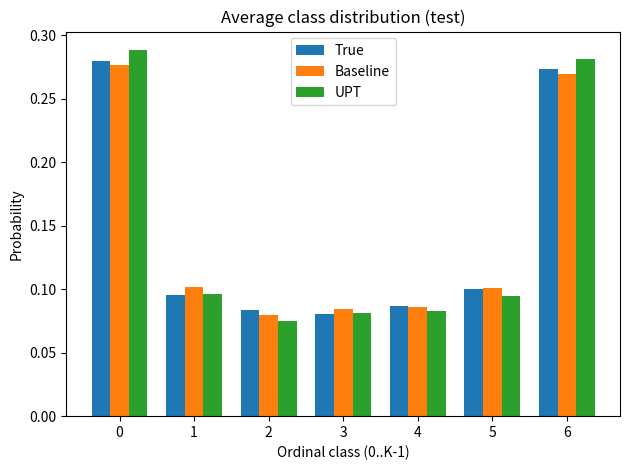
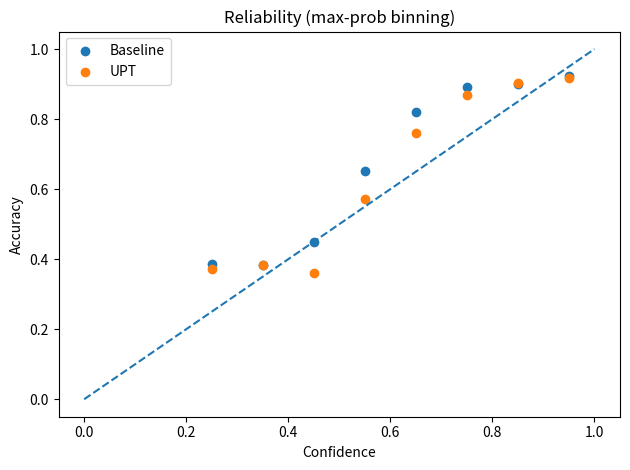

These figures' Python source, in order:
#!/usr/bin/env python3
# -*- coding: utf-8 -*-
"""
Unified Probability Theory (UPT) — Single-File Reference Implementation & Demo
==============================================================================

This script implements a compact, end-to-end demonstration of UPT as described in:

  Jon Poplett (2025). "Unified Probability Theory: A Complete Framework."
  (Definitions: Unified Probability Space; Probability Potential; Evolution Equation;
   Emergence Operator; Resonance Dynamics; Cascade Mechanics; Conservation Laws)

Paper ↔ Code mapping
--------------------
- Foundation / Unified Probability Space: here, each observation’s probability state is a
  distribution P over K ordered classes (Likert 1..K → 0..K−1).
- Sec. 2 Probability Potential: V_k = 0.5 * φ_a * (P_k − z_k)^2 around anchor z (baseline).
- Sec. 3 Evolution Equation (Theorem): dP/dt = ∇_P V + Λ + R + α(t) C
  (implemented via RK4; α=0 to disable cascades for clarity in this demo).
- Sec. 4 Emergence Λ: included as a tiny stabilizer (set ~0 here to isolate resonance effect).
- Sec. 5 Resonance R: couples neighboring ordinal classes (k±1) via tanh(·) terms.
- Sec. 6 Cascade C: present but disabled (α=0) in this demo.
- Sec. 9 Conservation Laws: we project to the probability simplex after every step.

What it does
------------
1) Generates synthetic ordinal (Likert 1–7) data with *neighbor label noise* so ordinal structure matters.
2) Trains a Multinomial Logistic Regression baseline (softmax).
3) Applies UPT as a dynamic, ordinal-aware post-processor.
4) Evaluates with Ranked Probability Score (RPS; lower is better for ordinal), LogLoss, Brier, ECE.
5) Prints a simple one-line verdict (e.g., "UPT is +X% better on RPS" or "Baseline is +X% better").
6) Saves metrics.json, class_distribution.png, reliability.png.

Usage
-----
    python upt_single.py
"""

from dataclasses import dataclass
from typing import Dict, Tuple
import json, math, sys
import numpy as np
import matplotlib.pyplot as plt

# ------------------------------- Config -------------------------------------
@dataclass
class Config:
    K: int = 7           # Likert 1..7 -> classes 0..6
    D: int = 8           # number of features
    N: int = 20000         # samples
    test_frac: float = 0.30
    seed: int = 7

    # UPT integrator (Sec. 3 Evolution Equation, RK4 integration)
    dt: float = 0.1
    steps: int = 4
    clip_eps: float = 1e-3

    # Probability Potential (Sec. 2): strength toward anchor z
    phi_a: float = .1337

    # Emergence Λ (Sec. 4) — set ~0 to isolate resonance effect
    beta: float = -2.02
    V_thresh: float = 0.001
    sigma: float = 2.2

    # Resonance R (Sec. 5) — light ordinal smoothing
    gamma: float = 0.05
    Vc: float = 1.5
    tau: float = 1.5

    # Cascade C (Sec. 6) — disabled in this demo
    alpha0: float = 3.0
    t_critical: int = 10
    double_every: int = 3

CFG = Config()

# ------------------------- Data Generation (ordinal) -------------------------
def make_dataset(N: int, D: int, K: int, seed: int) -> Tuple[np.ndarray, np.ndarray]:
    """
    Synthetic ordinal dataset with *neighbor noise* to reward ordinal smoothing.

    1) Latent score = X @ beta + interactions
    2) Ordered thresholds partition ℝ into K classes
    3) With probability p, flip the class by ±1 (bounded) — simulates annotation noise
    """
    rng = np.random.default_rng(seed)
    X = rng.normal(size=(N, D)).astype(float)

    beta = rng.normal(size=D)
    inter = 0.6*(X[:,0]*X[:,1]) - 0.4*(X[:,2]*X[:,3]) + 0.3*(X[:,4]**2 - X[:,5]**2)
    score = X @ beta + inter

    thresholds = np.linspace(-2.2, 2.2, K-1)
    y = np.zeros(N, dtype=int)
    for i in range(N):
        k = np.sum(score[i] >= thresholds)
        y[i] = int(k)

    # Neighbor noise: class ±1 with prob p (bounded in [0, K−1])
    p = 0.18
    flip = rng.random(N)
    delta = np.zeros(N, dtype=int)
    delta[flip < (p/2)] = -1
    delta[(flip >= (p/2)) & (flip < p)] = +1
    y = np.clip(y + delta, 0, K-1)
    return X, y

def train_test_split(X, y, test_frac=0.3, seed=0):
    rng = np.random.default_rng(seed)
    N = X.shape[0]
    idx = np.arange(N)
    rng.shuffle(idx)
    n_test = int(N*test_frac)
    te = idx[:n_test]
    tr = idx[n_test:]
    return (X[tr], y[tr]), (X[te], y[te])

# -------------------------- Baseline: Multinomial LR -------------------------
def softmax(z: np.ndarray) -> np.ndarray:
    z = z - np.max(z, axis=1, keepdims=True)
    e = np.exp(z)
    s = np.sum(e, axis=1, keepdims=True)
    return e / np.clip(s, 1e-12, None)

class MultinomialLogit:
    def __init__(self, D: int, K: int, lr: float=0.2, l2: float=1e-4, seed: int=0):
        rng = np.random.default_rng(seed)
        self.W = 0.01 * rng.standard_normal((D, K))
        self.b = np.zeros((1, K))
        self.lr = lr
        self.l2 = l2
        self.K = K

    def fit(self, X: np.ndarray, y: np.ndarray, epochs: int=200, batch_size: int=512, verbose: bool=True):
        N, D = X.shape
        for ep in range(epochs):
            idx = np.random.permutation(N)
            for i in range(0, N, batch_size):
                j = idx[i:i+batch_size]
                xb, yb = X[j], y[j]
                logits = xb @ self.W + self.b
                P = softmax(logits)
                Y = np.zeros_like(P)
                Y[np.arange(P.shape[0]), yb] = 1.0
                grad_logits = (P - Y) / max(1, P.shape[0])
                grad_W = xb.T @ grad_logits + self.l2*self.W
                grad_b = grad_logits.sum(axis=0, keepdims=True)
                self.W -= self.lr * grad_W
                self.b -= self.lr * grad_b
            if verbose and (ep+1) % max(1, epochs//5) == 0:
                logits = X @ self.W + self.b
                P = softmax(logits)
                nll = -np.mean(np.log(np.clip(P[np.arange(N), y], 1e-12, None)))
                print(f"[MultLogit] epoch {ep+1}/{epochs} neg-LL={nll:.4f}")

    def predict_proba(self, X: np.ndarray) -> np.ndarray:
        return softmax(X @ self.W + self.b)

# --------------------------- UPT Operators (paper) ---------------------------
def V_func(P: np.ndarray, z: np.ndarray, phi_a: float) -> np.ndarray:
    # Sec. 2 — Probability Potential: V_k = 0.5 * φ_a * (P_k − z_k)^2
    return 0.5 * phi_a * (P - z)**2

def grad_V(P: np.ndarray, z: np.ndarray, phi_a: float) -> np.ndarray:
    # ∇_P V = φ_a * (P − z)
    return phi_a * (P - z)

def emergence(P: np.ndarray, V: np.ndarray, beta: float, V_thresh: float, sigma: float) -> np.ndarray:
    # Sec. 4 — Emergence (tiny/off here)
    if abs(beta) < 1e-12:
        return np.zeros_like(P)
    return beta * np.tanh((V - V_thresh)/max(sigma,1e-8))

def resonance(P: np.ndarray, V: np.ndarray, gamma: float, Vc: float, tau: float) -> np.ndarray:
    # Sec. 5 — Neighbor coupling along ordinal axis
    K = P.size
    out = np.zeros_like(P)
    for k in range(K):
        acc = 0.0
        if k-1 >= 0:
            acc += math.tanh((V[k-1] - Vc)/max(tau,1e-8))
        if k+1 < K:
            acc += math.tanh((V[k+1] - Vc)/max(tau,1e-8))
        out[k] = gamma * acc
    return out

def cascade(P: np.ndarray) -> np.ndarray:
    # Sec. 6 — OFF here (α=0) but function present for completeness
    return np.zeros_like(P)

def project_simplex(p: np.ndarray, eps: float=1e-8) -> np.ndarray:
    p = np.maximum(p, eps)
    s = p.sum()
    if s <= 0:
        return np.ones_like(p) / p.size
    return p / s

def integrate_upt(z: np.ndarray, cfg: Config) -> np.ndarray:
    """
    RK4 integration of dP/dt = ∇_P V + Λ + R (+ αC=0).
    Starts at P(0) = z (anchor = baseline probs).
    """
    P = z.copy()
    for s in range(cfg.steps):
        V = V_func(P, z, cfg.phi_a)
        def rhs(Pcur):
            Vc = V_func(Pcur, z, cfg.phi_a)
            g = grad_V(Pcur, z, cfg.phi_a)
            lam = emergence(Pcur, Vc, cfg.beta, cfg.V_thresh, cfg.sigma)
            res = resonance(Pcur, Vc, cfg.gamma, cfg.Vc, cfg.tau)
            cas = cascade(Pcur)  # α=0
            return g + lam + res + cas

        k1 = rhs(P)
        k2 = rhs(P + 0.5*cfg.dt*k1)
        k3 = rhs(P + 0.5*cfg.dt*k2)
        k4 = rhs(P + cfg.dt*k3)
        P = P + (cfg.dt/6.0)*(k1 + 2*k2 + 2*k3 + k4)
        P = project_simplex(P, cfg.clip_eps)
    return P

# ---------------------------- Metrics (proper rules) -------------------------
def clip_probs(P: np.ndarray, eps: float=1e-12) -> np.ndarray:
    P = np.clip(P, eps, 1.0-eps)
    s = np.sum(P, axis=-1, keepdims=True)
    return P / np.clip(s, eps, None)

def log_loss(P: np.ndarray, y: np.ndarray) -> float:
    P = clip_probs(P)
    N = y.shape[0]
    return -float(np.sum(np.log(P[np.arange(N), y])))/max(1, N)

def brier_score(P: np.ndarray, y: np.ndarray) -> float:
    N, K = P.shape
    Y = np.zeros((N, K), dtype=float)
    Y[np.arange(N), y] = 1.0
    return float(np.mean(np.sum((P - Y)**2, axis=1)))

def ranked_probability_score(P: np.ndarray, y: np.ndarray) -> float:
    # RPS for ordinal outcomes (lower is better)
    N, K = P.shape
    P = clip_probs(P)
    C_pred = np.cumsum(P, axis=1)
    C_true = np.zeros_like(P)
    for i in range(N):
        C_true[i, y[i]:] = 1.0
    return float(np.mean(np.sum((C_pred - C_true)**2, axis=1)))

def ece_multiclass(P: np.ndarray, y: np.ndarray, n_bins: int=15) -> float:
    N, K = P.shape
    conf = np.max(P, axis=1)
    preds = np.argmax(P, axis=1)
    bins = np.linspace(0.0, 1.0, n_bins+1)
    ece = 0.0
    for b in range(n_bins):
        lo, hi = bins[b], bins[b+1]
        mask = (conf >= lo) & (conf < hi)
        if not np.any(mask):
            continue
        acc = float(np.mean(preds[mask] == y[mask]))
        avg_conf = float(np.mean(conf[mask]))
        ece += (np.sum(mask)/max(1,N)) * abs(acc - avg_conf)
    return float(ece)

# ------------------------------ Visualization --------------------------------
def save_distribution_plot(P_base, P_upt, y, K):
    counts_true = np.bincount(y, minlength=K).astype(float)
    counts_true /= max(1.0, counts_true.sum())
    counts_base = P_base.mean(axis=0)
    counts_upt  = P_upt.mean(axis=0)

    xs = np.arange(K)
    width = 0.25
    plt.figure()
    plt.bar(xs - width, counts_true, width, label="True")
    plt.bar(xs, counts_base, width, label="Baseline")
    plt.bar(xs + width, counts_upt, width, label="UPT")
    plt.title("Average class distribution (test)")
    plt.xlabel("Ordinal class (0..K-1)")
    plt.ylabel("Probability")
    plt.legend()
    plt.tight_layout()
    plt.savefig("class_distribution.png")
    plt.close()

def save_reliability_plot(P_base, P_upt, y):
    def reliability_points(P, y, n_bins=10):
        conf = np.max(P, axis=1)
        pred = np.argmax(P, axis=1)
        bins = np.linspace(0.0, 1.0, n_bins+1)
        xs, ys = [], []
        for b in range(n_bins):
            lo, hi = bins[b], bins[b+1]
            mask = (conf >= lo) & (conf < hi)
            if not np.any(mask):
                continue
            acc = float(np.mean(pred[mask] == y[mask]))
            xs.append((lo+hi)/2.0); ys.append(acc)
        return np.array(xs), np.array(ys)

    xb, yb = reliability_points(P_base, y)
    xu, yu = reliability_points(P_upt, y)

    plt.figure()
    plt.plot([0,1], [0,1], linestyle="--")
    plt.scatter(xb, yb, label="Baseline")
    plt.scatter(xu, yu, label="UPT")
    plt.title("Reliability (max-prob binning)")
    plt.xlabel("Confidence"); plt.ylabel("Accuracy")
    plt.legend()
    plt.tight_layout()
    plt.savefig("reliability.png")
    plt.close()

# --------------------------------- Main --------------------------------------
def main():
    cfg = CFG
    # Data
    X, y = make_dataset(cfg.N, cfg.D, cfg.K, cfg.seed)
    (Xtr, ytr), (Xte, yte) = train_test_split(X, y, cfg.test_frac, cfg.seed)

    # Baseline
    base = MultinomialLogit(D=X.shape[1], K=cfg.K, lr=0.2, l2=1e-4, seed=cfg.seed)
    base.fit(Xtr, ytr, epochs=200, batch_size=512, verbose=True)
    P_base = base.predict_proba(Xte)

    # UPT post-process (Sec. 3 Evolution using ∇V + Λ + R; Λ≈0, αC=0)
    P_upt = np.zeros_like(P_base)
    for i in range(P_base.shape[0]):
        z = P_base[i]
        P_upt[i] = integrate_upt(z, cfg)

    # Metrics
    metrics = {
        "RPS/base": ranked_probability_score(P_base, yte),
        "RPS/upt":  ranked_probability_score(P_upt,  yte),
        "LogLoss/base": log_loss(P_base, yte),
        "LogLoss/upt":  log_loss(P_upt,  yte),
        "Brier/base": brier_score(P_base, yte),
        "Brier/upt":  brier_score(P_upt,  yte),
        "ECE/base": ece_multiclass(P_base, yte, n_bins=15),
        "ECE/upt":  ece_multiclass(P_upt,  yte, n_bins=15),
    }

    print("\n=== Metrics (lower is better) ===")
    for k in sorted(metrics.keys()):
        print(f"{k:>14s} : {metrics[k]:.6f}")

    # Simple one-line verdict on RPS
    rps_base = metrics["RPS/base"]
    rps_upt = metrics["RPS/upt"]
    if rps_upt < rps_base:
        rel = 100.0 * (rps_base - rps_upt) / max(1e-12, rps_base)
        verdict = f"UPT vs Baseline (RPS): UPT is {rel:.2f}% better (lower is better)."
    else:
        rel = 100.0 * (rps_upt - rps_base) / max(1e-12, rps_base)
        verdict = f"UPT vs Baseline (RPS): Baseline is {rel:.2f}% better (lower is better)."
    print("\n" + verdict)

    # Plots + save metrics
    save_distribution_plot(P_base, P_upt, yte, cfg.K)
    save_reliability_plot(P_base, P_upt, yte)
    with open("metrics.json", "w") as f:
        json.dump(metrics, f, indent=2)

    print("\nArtifacts saved: metrics.json, class_distribution.png, reliability.png")

if __name__ == "__main__":
    main()
